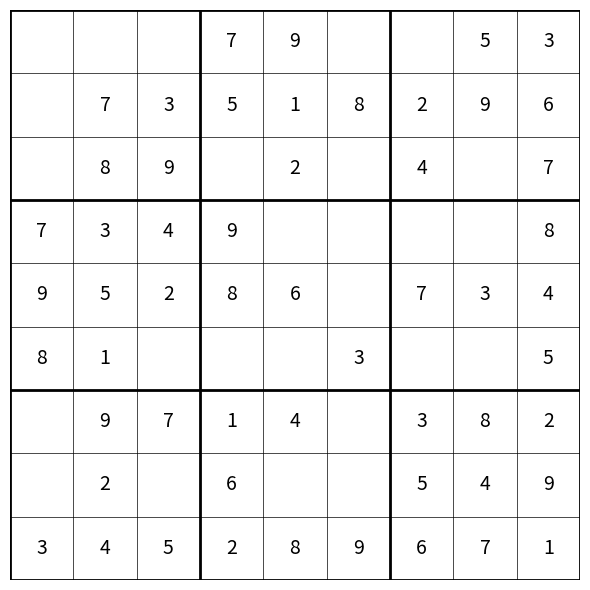

This figure's Python source:
'''
1. Generating an empty grid.
2. Filling in the cells that have the fewest possible candidate digits until the entire grid is filled.
3. If no valid digit can be placed, backtracking is applied.
4. Once the puzzle is fully filled, random digits are removed according to the CLUES_NUMBER.
Alternatively, a clues mask can be used, where ones indicate clue positions. The algorithm then removes digits at positions marked with zeros.
If the puzzle has a valid solution, it is saved. Otherwise, clues are added back from the removed digits until a valid solution is found.
5. The solver is used to verify the correctness of the puzzle, and the puzzle is saved to a file.
'''
import random
import numpy as np
import matplotlib.pyplot as plt

CLUES_NUMBER = 55
PUZZLE_FILE_PATH = "sudoku_backtracking_greedy.csv"
# clues_mask = [0,1,1,0,1,0,0,0,0,
#               0,1,0,1,0,1,1,0,0,
#               0,0,1,1,0,0,0,0,0,
#               0,0,0,1,0,0,1,0,0,
#               0,1,1,0,0,0,0,0,0,
#               0,0,0,1,1,0,0,1,0,
#               0,1,0,0,0,1,1,1,0,
#               1,0,1,0,0,0,0,0,0,
#               1,0,1,0,0,1,0,0,0] # edit the mask by providing the positions of the clues. Use clues_mask = None if you want to receive random layouts
clues_mask = None
extra_clues = []

def is_valid(board, row, col, num):
    '''Check if a digit can be entered in a given cell without causing duplicates in the row, column, and square'''
    if num in board[row]:
        return False
    if num in board[:, col]:
        return False
    start_row, start_col = (row // 3) * 3, (col // 3) * 3
    if num in board[start_row:start_row+3, start_col:start_col+3]:
        return False
    return True

def get_possible_numbers(board, row, col):
    '''Returns a list of possible digits that can be entered in the cell (row, col)'''
    return [num for num in range(1, 10) if is_valid(board, row, col, num)]

def find_best_empty_cell(board):
    '''Finds an empty cell with the smallest number of possible digits'''
    empty_cells = [(i, j) for i in range(9) for j in range(9) if board[i, j] == 0]
    if not empty_cells:
        return None
    return min(empty_cells, key=lambda cell: len(get_possible_numbers(board, cell[0], cell[1])))

def solver(board, solutions, limit=5):
    '''Solves a sudoku and tries to find multiple solutions'''
    cell = find_best_empty_cell(board)
    if cell is None:
        solutions.append(np.copy(board))
        return
    
    row, col = cell
    for val in get_possible_numbers(board, row, col):
        board[row, col] = val
        solver(board, solutions, limit)
        if len(solutions) >= limit:
            board[row, col] = 0
            return
        board[row, col] = 0

def run_solver(board):
    solutions = []
    solver(board.copy(), solutions, limit=5)
    print(f"Found at least {len(solutions)} solution(s).")
    return len(solutions)

def save_to_file(board):
    with open(PUZZLE_FILE_PATH, 'w', newline='') as f:
        for row in board:
            row_to_save = [' ' if num == 0 else str(num) for num in row]
            f.write(','.join(row_to_save) + '\n')
    
    _, ax = plt.subplots(figsize=(6, 6))
    ax.set_xlim(0, 9)
    ax.set_ylim(0, 9)
    ax.axis('off')

    for i in range(10):
        lw = 2 if i % 3 == 0 else 0.5
        ax.axhline(i, color='black', lw=lw)
        ax.axvline(i, color='black', lw=lw)

    for i in range(9):
        for j in range(9):
            val = board[i][j]
            if val != 0:
                ax.text(j + 0.5, 8.5 - i, str(val), va='center', ha='center', fontsize=14)

    plt.tight_layout()
    plt.savefig("sudoku.png", dpi=300)
    plt.close()
    print("Sudoku image saved to sudoku.png")

def generate_sudoku(clues_mask=None):
    board = np.zeros((9, 9), dtype=int)

    def fill_sudoku():
        best_cell = find_best_empty_cell(board)
        if not best_cell:
            return True
        
        row, col = best_cell
        numbers = get_possible_numbers(board, row, col)
        random.shuffle(numbers)
        
        for num in numbers:
            board[row, col] = num
            if fill_sudoku():
                return True
            board[row, col] = 0
        
        return False
    
    def remove_numbers():
        board_copy = board.copy()
        removed = []

        if clues_mask is not None:
            if len(clues_mask) != 81:
                raise ValueError("clues_mask must have exactly 81 elements.")
            for idx, keep in enumerate(clues_mask):
                row, col = divmod(idx, 9)
                if keep == 0:
                    removed.append((row, col, board_copy[row, col]))
                    board_copy[row, col] = 0
        else:
            num_to_remove = 81 - CLUES_NUMBER
            positions = [(i, j) for i in range(9) for j in range(9)]
            random.shuffle(positions)

            for _ in range(num_to_remove):
                row, col = positions.pop()
                removed.append((row, col, board_copy[row, col]))
                board_copy[row, col] = 0

        solutions = run_solver(board_copy)
        added_back = 0
        
        while solutions != 1 and removed:
            idx = random.randint(0, len(removed) - 1)
            row, col, val = removed.pop(idx)
            board_copy[row, col] = val
            added_back += 1
            solutions = run_solver(board_copy)

        extra_clues.append(added_back)
        if solutions == 1:
            print(f"Sudoku has a unique solution. Restored {added_back} digits besides the initial {CLUES_NUMBER}")
            save_to_file(board_copy)
            print(f"Sudoku saved to file {PUZZLE_FILE_PATH}")
        else:
            print("No unique solution")

        return board_copy

    fill_sudoku()
    final_board = remove_numbers()
    return final_board

generate_sudoku(clues_mask)
